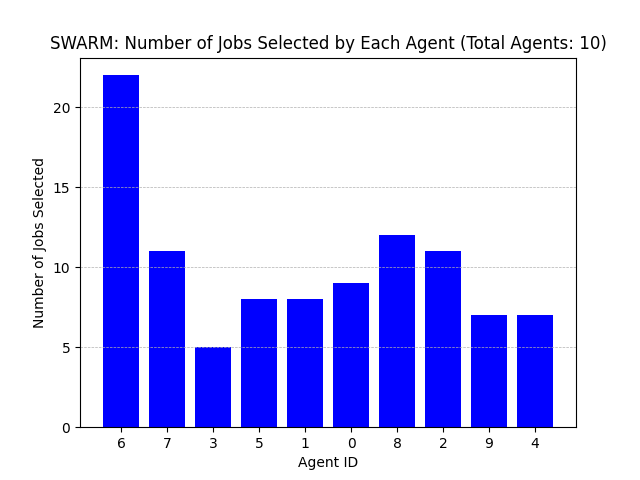

Values plotted in this chart, from the file beside it:
Agent ID, Number of Jobs Selected
6, 22
7, 11
3, 5
5, 8
1, 8
0, 9
8, 12
2, 11
9, 7
4, 7
